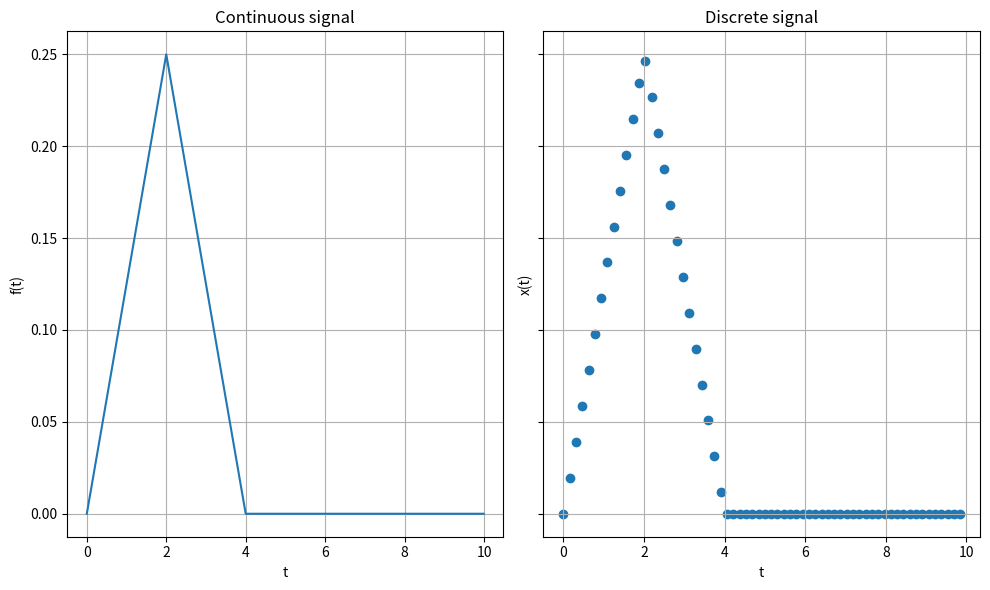
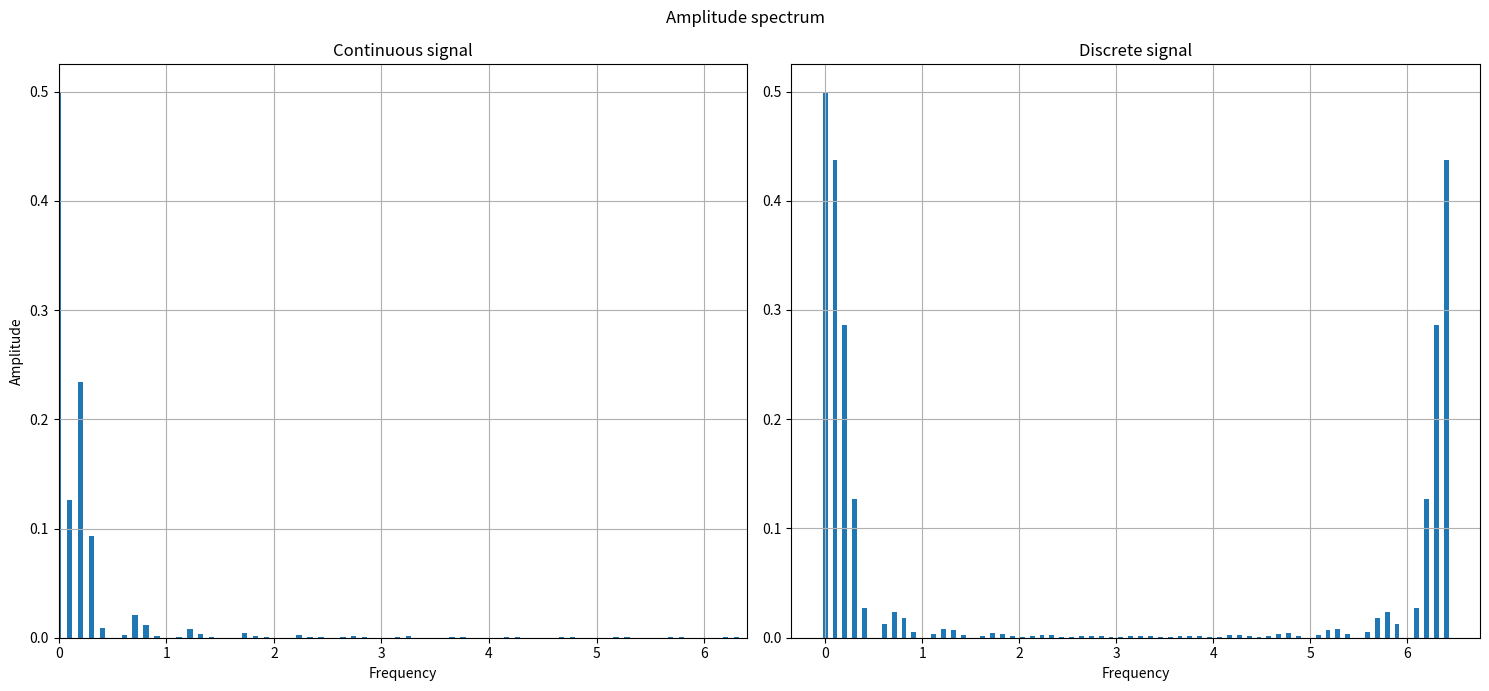
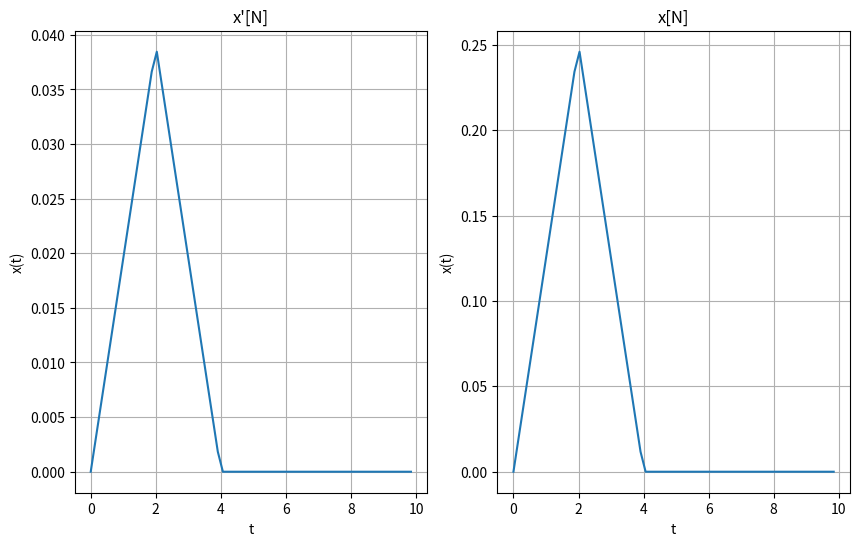

These figures' Python source, in order:
import numpy as np
import scipy as sp
import matplotlib.pyplot as plt

N = 64
# I = [0; 10]
step = 10/N
fs = 1/step    # частота дискретизації

# f(t) function
def f(t):
    if t >= 0 and t <= 4:
        return 0.25 * (1 - abs(t-2)/2)
    else:
        return 0

# x[N]
x_N = [f(t) for t in np.arange(0, 10, step)]

f_values = [f(t) for t in np.arange(0, 10, 0.01)]

# graph
fig, ax = plt.subplots(1, 2, figsize=(10, 6), sharey=True)

ax[0].grid()
ax[0].plot(np.arange(0, 10, 0.01), f_values)
ax[0].set_title('Continuous signal')
ax[0].set_xlabel('t')
ax[0].set_ylabel('f(t)')

ax[1].grid()
ax[1].scatter(np.arange(0, 10, step), x_N)
ax[1].set_title('Discrete signal')
ax[1].set_xlabel('t')
ax[1].set_ylabel('x(t)')

plt.tight_layout()
plt.show()


def fourier_transform(freq):
    result = sp.integrate.quad(lambda t: f(t) * np.exp(-2j * np.pi * t * freq), -np.inf, np.inf)[0]
    return result


def discrete_transform(x_val, k):
    Xk = 0
    for n in range(N):
        Xk += x_val[n] * np.exp(-2j * k * n * np.pi / N)
    return step*Xk


# частотний спектр
Xk_values = [discrete_transform(x_N, k) for k in range(N)]
Xk_val_fft = list(np.fft.fft(x_N))

# print(Xk_values)
# print(Xk_val_fft)


frequences = np.linspace(0, fs, N)
continuous_amplitude = [np.abs(fourier_transform(freq)) for freq in frequences]
discrete_amplitude = [np.abs(discrete_transform(x_N, k)) for k in range(N)]


fig2, axs = plt.subplots(1, 2, tight_layout=True, figsize=(15, 7))
fig2.suptitle('Amplitude spectrum')

axs[0].grid()
axs[0].bar(frequences, continuous_amplitude, width=0.05)
axs[0].set_title('Continuous signal')
axs[0].set_xlabel('Frequency')
axs[0].set_ylabel('Amplitude')
axs[0].set_xlim([-1, fs])

axs[1].grid()
axs[1].bar(frequences, [abs(Xk) for Xk in Xk_values], width=0.05)
axs[1].set_title('Discrete signal')
axs[1].set_xlabel('Frequency')
axs[0].set_xlim([0, fs])

plt.show()

# Амплітудні спектри двох сигналів мають схожий вигляд в діапазоні [0, 3].
# Потім амплітуди дискретного сигналу починають знову зростати, у той час як
# амплітуди неперервної функції прямують до нуля і потім дорівнюють йому при
# всіх подальших значеннях частоти.
# Значення амплітуд значно різняться без додаткової нормалізації у вигляді 1/N


# часовий спектр із частотного
t_spectrum = list(np.fft.ifft(Xk_values))
# t_spectrum_fft = list(np.fft.ifft(Xk_val_fft))
print(t_spectrum)
print(x_N)

fig3, ax3 = plt.subplots(1, 2, figsize=(10, 6))

ax3[0].grid()
ax3[0].plot(np.arange(0, 10, step), t_spectrum)
ax3[0].set_title("x'[N]")
ax3[0].set_xlabel('t')
ax3[0].set_ylabel('x(t)')

ax3[1].grid()
ax3[1].plot(np.arange(0, 10, step), x_N)
ax3[1].set_title('x[N]')
ax3[1].set_xlabel('t')
ax3[1].set_ylabel('x(t)')

plt.show()

# форма графіків повністю співпадає







